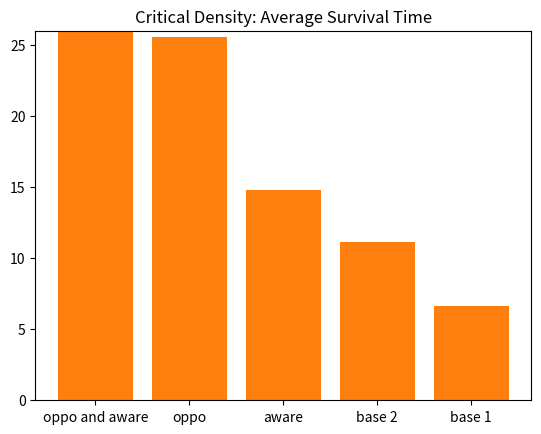

Generate this figure with matplotlib:
#!/usr/bin/env python3
# -*- coding: utf-8 -*-
"""
Created on Wed Feb 12 14:40:30 2020

[redacted]
"""

import numpy as np
import matplotlib.pyplot as plt
 
# Make a fake dataset:
height = [23.419354838709676, 12.745454545454546, 4.7, 5.7384615384615385, 2.4285714285714284]
bars = ('oppo and aware', 'oppo', 'aware', 'base 2', 'base 1')
y_pos = np.arange(len(bars))
 
plt.bar(y_pos, height)
plt.xticks(y_pos, bars)
plt.title("Low Density: Average Survival Time")
plt.ylim(0,26)
plt.show()


height = [34.6875, 25.523809523809526, 14.772727272727273, 11.1, 6.666666666666667]
bars = ('oppo and aware', 'oppo', 'aware', 'base 2', 'base 1')
y_pos = np.arange(len(bars))
 
plt.bar(y_pos, height)
plt.xticks(y_pos, bars)
plt.title("Critical Density: Average Survival Time")
plt.show()

